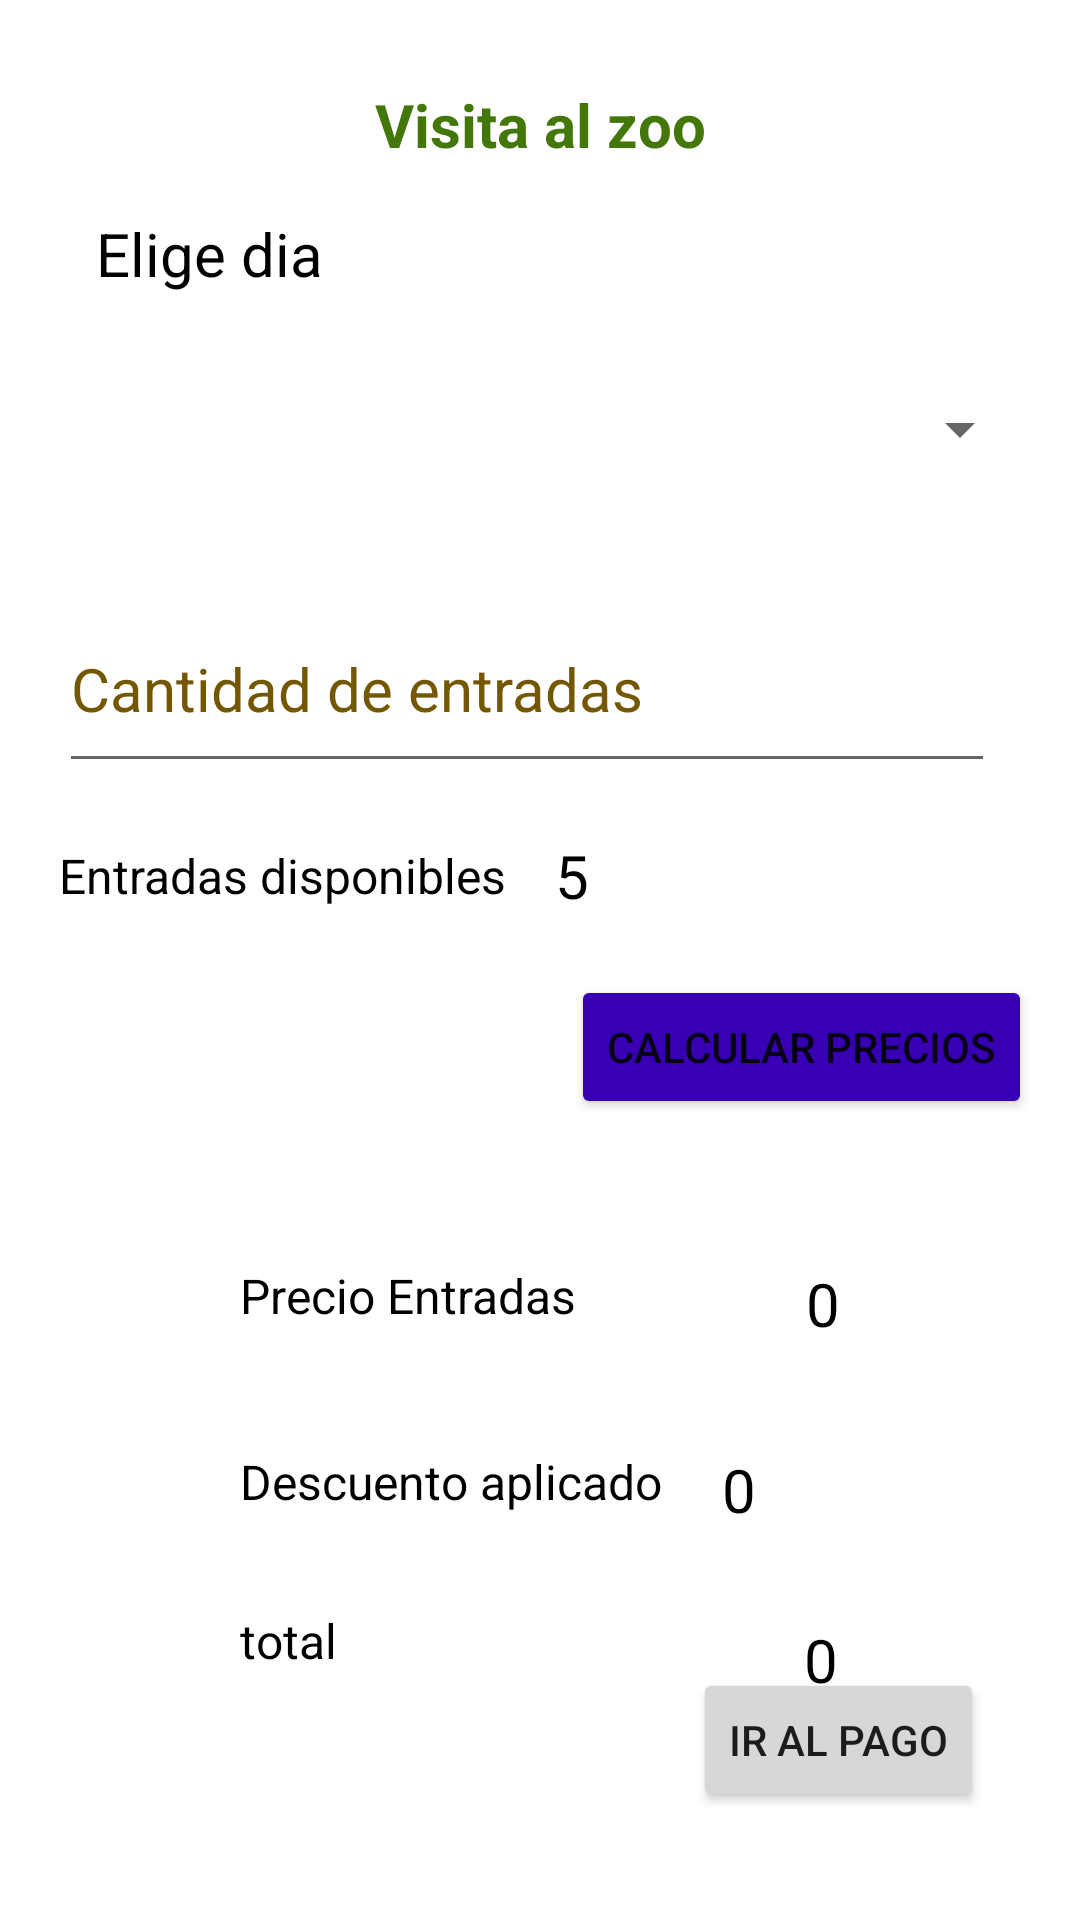

Reconstruct the res/layout file that produces this screen, plus the resources it refers to.
<!-- AndroidManifest.xml: application theme Theme.Examen_1eval_joseluis -->
<!-- res/layout/activity_main.xml -->
<?xml version="1.0" encoding="utf-8"?>
<androidx.constraintlayout.widget.ConstraintLayout xmlns:android="http://schemas.android.com/apk/res/android"
    xmlns:app="http://schemas.android.com/apk/res-auto"
    xmlns:tools="http://schemas.android.com/tools"
    android:layout_width="match_parent"
    android:layout_height="match_parent"
    tools:context=".MainActivity">

    <TextView
        android:id="@+id/txt_titulo_pantalla1"
        android:layout_width="wrap_content"
        android:layout_height="0dp"
        android:layout_marginStart="16dp"
        android:layout_marginTop="28dp"
        android:layout_marginEnd="16dp"
        android:text="@string/titulo1"
        android:textColor="#44770A"
        android:textSize="20sp"
        android:textStyle="bold"
        app:layout_constraintEnd_toEndOf="parent"
        app:layout_constraintStart_toStartOf="parent"
        app:layout_constraintTop_toTopOf="parent" />

    <TextView
        android:id="@+id/txt_elige_dia"
        android:layout_width="wrap_content"
        android:layout_height="wrap_content"
        android:layout_marginStart="32dp"
        android:layout_marginTop="16dp"
        android:text="@string/titulo2"
        android:textColor="@color/black"
        android:textSize="20sp"
        app:layout_constraintStart_toStartOf="parent"
        app:layout_constraintTop_toBottomOf="@+id/txt_titulo_pantalla1" />

    <Spinner
        android:id="@+id/sp_dia_semana"
        android:layout_width="0dp"
        android:layout_height="56dp"
        android:layout_marginStart="16dp"
        android:layout_marginTop="17dp"
        android:layout_marginEnd="16dp"
        android:contentDescription="@string/textospinner"
        app:layout_constraintEnd_toEndOf="parent"
        app:layout_constraintStart_toStartOf="parent"
        app:layout_constraintTop_toBottomOf="@+id/txt_elige_dia" />

    <EditText
        android:id="@+id/edt_cantidad_entradas"
        android:layout_width="312dp"
        android:layout_height="66dp"
        android:layout_marginStart="16dp"
        android:layout_marginTop="24dp"
        android:layout_marginEnd="16dp"
        android:autofillHints="0"
        android:ems="10"
        android:hint="@string/cantidadEntradas"
        android:inputType="number"
        android:textColor="@color/micolornaranja"
        android:textColorHint="@color/micolornaranja"
        android:textSize="20sp"
        app:layout_constraintEnd_toEndOf="parent"
        app:layout_constraintHorizontal_bias="0.238"
        app:layout_constraintStart_toStartOf="parent"
        app:layout_constraintTop_toBottomOf="@+id/sp_dia_semana" />

    <TextView
        android:id="@+id/txt_entradas_disponibles"
        android:layout_width="wrap_content"
        android:layout_height="wrap_content"
        android:layout_marginTop="20dp"
        android:text="@string/titulo3"
        android:textColor="@color/black"
        android:textSize="16sp"
        app:layout_constraintEnd_toEndOf="@+id/edt_cantidad_entradas"
        app:layout_constraintHorizontal_bias="0.0"
        app:layout_constraintStart_toStartOf="@+id/edt_cantidad_entradas"
        app:layout_constraintTop_toBottomOf="@+id/edt_cantidad_entradas" />

    <TextView
        android:id="@+id/txt_numero_disponible"
        android:layout_width="wrap_content"
        android:layout_height="wrap_content"
        android:layout_marginStart="16dp"
        android:text="@string/cinco"
        android:textColor="@color/black"
        android:textSize="20sp"
        app:layout_constraintBottom_toBottomOf="@+id/txt_entradas_disponibles"
        app:layout_constraintStart_toEndOf="@+id/txt_entradas_disponibles"
        app:layout_constraintTop_toTopOf="@+id/txt_entradas_disponibles" />

    <Button
        android:id="@+id/bt_cantidad_entradas"
        android:layout_width="wrap_content"
        android:layout_height="wrap_content"
        android:layout_marginTop="64dp"
        android:layout_marginEnd="16dp"
        android:backgroundTint="@color/purple_700"
        android:text="@string/textoboton1"
        android:onClick="calcular_precios"
        app:layout_constraintEnd_toEndOf="parent"
        app:layout_constraintTop_toBottomOf="@+id/edt_cantidad_entradas" />

    <TextView
        android:id="@+id/txt_precio_entradas"
        android:layout_width="163dp"
        android:layout_height="38dp"
        android:layout_marginStart="80dp"
        android:layout_marginTop="48dp"
        android:text="@string/titulo4"
        android:textColor="@color/black"
        android:textSize="16sp"
        app:layout_constraintStart_toStartOf="parent"
        app:layout_constraintTop_toBottomOf="@+id/bt_cantidad_entradas" />

    <TextView
        android:id="@+id/txt_precio_entradas_numero"
        android:layout_width="wrap_content"
        android:layout_height="wrap_content"
        android:layout_marginStart="24dp"
        android:text="@string/cero"
        android:textColor="@color/black"
        android:textSize="20sp"
        app:layout_constraintBottom_toBottomOf="@+id/txt_precio_entradas"
        app:layout_constraintEnd_toEndOf="parent"
        app:layout_constraintHorizontal_bias="0.02"
        app:layout_constraintStart_toEndOf="@+id/txt_precio_entradas"
        app:layout_constraintTop_toTopOf="@+id/txt_precio_entradas"
        app:layout_constraintVertical_bias="0.0" />

    <TextView
        android:id="@+id/txt_descuento_aplicado"
        android:layout_width="160dp"
        android:layout_height="34dp"
        android:layout_marginStart="80dp"
        android:layout_marginTop="24dp"
        android:layout_marginEnd="27dp"
        android:text="@string/titulo5"
        android:textColor="@color/black"
        android:textSize="16sp"
        app:layout_constraintEnd_toStartOf="@+id/txt_descuento_aplicado_numero"
        app:layout_constraintHorizontal_bias="0.0"
        app:layout_constraintStart_toStartOf="parent"
        app:layout_constraintTop_toBottomOf="@+id/txt_precio_entradas" />

    <TextView
        android:id="@+id/txt_descuento_aplicado_numero"
        android:layout_width="wrap_content"
        android:layout_height="wrap_content"
        android:layout_marginEnd="108dp"
        android:text="@string/cero"
        android:textColor="@color/black"
        android:textSize="20sp"
        app:layout_constraintBottom_toBottomOf="@+id/txt_descuento_aplicado"
        app:layout_constraintEnd_toEndOf="parent"
        app:layout_constraintTop_toTopOf="@+id/txt_descuento_aplicado"
        app:layout_constraintVertical_bias="0.0" />

    <TextView
        android:id="@+id/txt_total"
        android:layout_width="160dp"
        android:layout_height="34dp"
        android:layout_marginStart="80dp"
        android:layout_marginTop="19dp"
        android:text="@string/titulo6"
        android:textColor="@color/black"
        android:textSize="16sp"
        app:layout_constraintStart_toStartOf="parent"
        app:layout_constraintTop_toBottomOf="@+id/txt_descuento_aplicado" />

    <TextView
        android:id="@+id/txt_total_numero"
        android:layout_width="wrap_content"
        android:layout_height="wrap_content"
        android:layout_marginStart="28dp"
        android:text="@string/cero"
        android:textColor="@color/black"
        android:textSize="20sp"
        app:layout_constraintBottom_toBottomOf="@+id/txt_total"
        app:layout_constraintStart_toEndOf="@+id/txt_total"
        app:layout_constraintTop_toTopOf="@+id/txt_total" />

    <Button
        android:id="@+id/bt_ir_pago"
        android:layout_width="wrap_content"
        android:layout_height="wrap_content"
        android:layout_marginEnd="32dp"
        android:layout_marginBottom="36dp"
        android:text="@string/titulo7"
        android:onClick="ir_al_pago"
        app:layout_constraintBottom_toBottomOf="parent"
        app:layout_constraintEnd_toEndOf="parent" />

</androidx.constraintlayout.widget.ConstraintLayout>
<!-- resources referenced by this layout -->
<resources>
  <color name="black">#FF000000</color>
  <color name="micolornaranja">#745703</color>
  <color name="purple_700">#FF3700B3</color>
  <string name="cantidadEntradas">Cantidad de entradas</string>
  <string name="cero">0</string>
  <string name="cinco">5</string>
  <string name="textoboton1">Calcular precios</string>
  <string name="textospinner">Elige el dia</string>
  <string name="titulo1">Visita al zoo</string>
  <string name="titulo2">Elige dia</string>
  <string name="titulo3">Entradas disponibles</string>
  <string name="titulo4">Precio Entradas</string>
  <string name="titulo5">Descuento aplicado</string>
  <string name="titulo6">total</string>
  <string name="titulo7">Ir al pago</string>
  <style name="Theme.Examen_1eval_joseluis" parent="Theme.MaterialComponents.DayNight.DarkActionBar">
          
          <item name="colorPrimary">@color/purple_500</item>
          <item name="colorPrimaryVariant">@color/purple_700</item>
          <item name="colorOnPrimary">@color/white</item>
          
          <item name="colorSecondary">@color/teal_200</item>
          <item name="colorSecondaryVariant">@color/teal_700</item>
          <item name="colorOnSecondary">@color/black</item>
          
          <item name="android:statusBarColor">?attr/colorPrimaryVariant</item>
          
      </style>
  <color name="purple_500">#FF6200EE</color>
  <color name="white">#FFFFFFFF</color>
  <color name="teal_200">#FF03DAC5</color>
  <color name="teal_700">#FF018786</color>
</resources>
